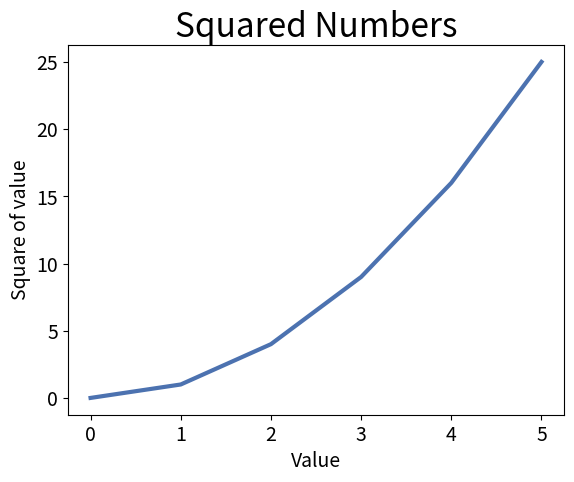

Reproduce this figure in Python.
import matplotlib.pyplot as plt

input = [x for x in range(6)]
squares = [x ** 2 for x in range(6)]

plt.style.use('seaborn-v0_8-deep')
fig, ax = plt.subplots() # subplots are used to generate multiple plots.
ax.plot(input, squares, linewidth= 3)

#Set chart title and label axes.
ax.set_title("Squared Numbers", fontsize= 24)
ax.set_xlabel("Value", fontsize= 14)
ax.set_ylabel("Square of value", fontsize= 14)

# Set size of tick labels.
ax.tick_params(labelsize= 14)

plt.show()
